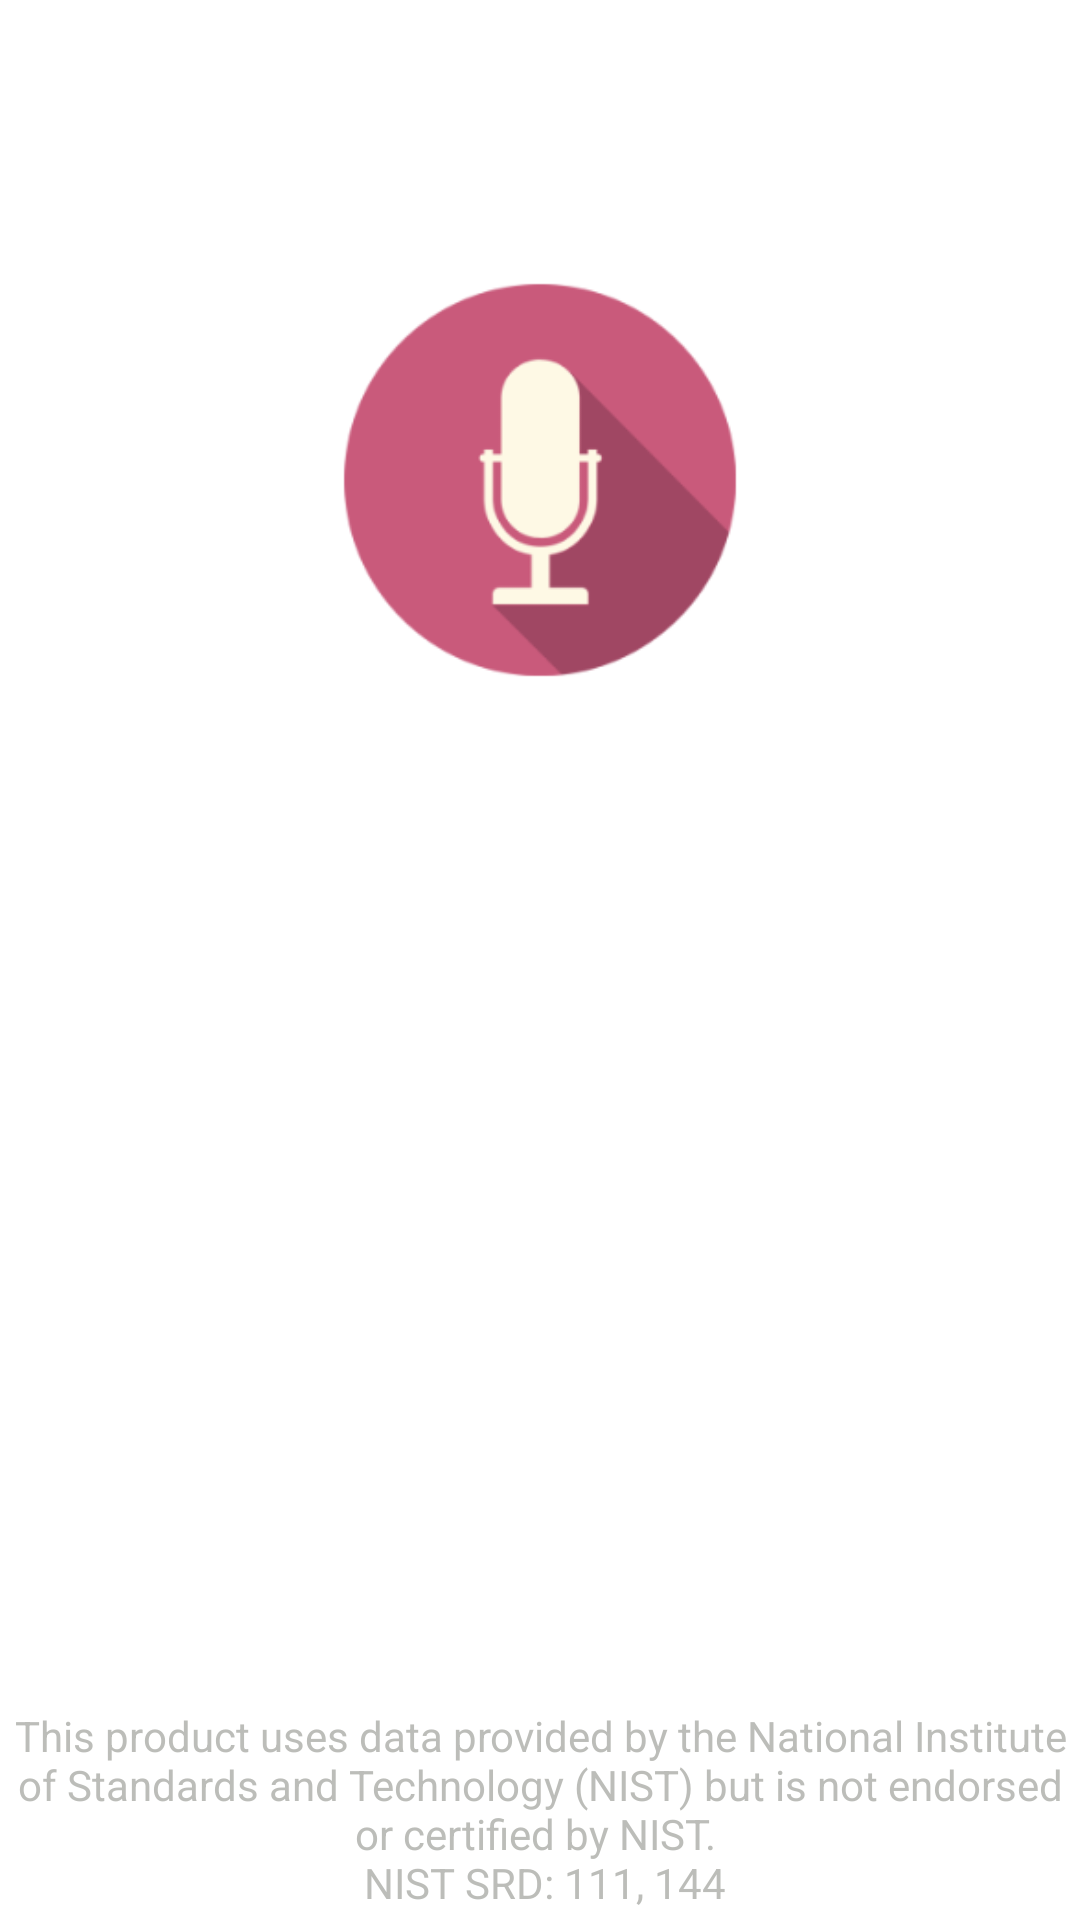

Write the Android layout XML for this screen, with the resource values it uses.
<!-- AndroidManifest.xml: application theme AppTheme -->
<!-- res/layout/fragment_search.xml -->
<?xml version="1.0" encoding="utf-8"?>
<RelativeLayout xmlns:android="http://schemas.android.com/apk/res/android"
                android:layout_width="match_parent"
                android:layout_height="match_parent"
                android:background="@android:color/white"
                android:padding="@dimen/activity_horizontal_margin">

    <ImageButton
        android:id="@+id/voice_button"
        android:layout_width="160dp"
        android:layout_height="160dp"
        android:layout_centerHorizontal="true"
        android:layout_marginTop="80dp"
        android:background="@drawable/ic_microphone_icon"
        android:contentDescription="@string/voice_input_description"/>

    <SearchView
        android:id="@+id/search"
        android:layout_width="fill_parent"
        android:layout_height="50dp"
        android:layout_below="@id/voice_button"
        android:layout_marginTop="36dp"
        android:gravity="center"
        android:queryHint="@string/speech_prompt"/>

    <TextView
        android:layout_width="match_parent"
        android:layout_height="wrap_content"
        android:layout_alignParentBottom="true"
        android:gravity="center"
        android:padding="3dp"
        android:text="@string/nist_info"
        android:textColor="#8a84857e"/>
</RelativeLayout>
<!-- resources referenced by this layout -->
<resources>
  <!-- drawable ic_microphone_icon: png bitmap (drawable-hdpi, 6040 bytes) -->
  <string name="nist_info">This product uses data provided by the National Institute of Standards and Technology (NIST) but is not endorsed or certified by NIST. \n NIST SRD: 111, 144</string>
  <string name="speech_prompt">What are you looking for?</string>
  <string name="voice_input_description">Voice Input</string>
  <style name="AppTheme" parent="@android:style/Theme.Holo.NoActionBar.Fullscreen">
          <item name="cpbStyle">@style/CircularThemeProgressBar</item>
      </style>
  <style name="CircularThemeProgressBar" parent="android:Widget.Holo.ProgressBar">
          <item name="cpb_color">@color/cpb_default_color</item>
          <item name="cpb_stroke_width">@dimen/cpb_default_stroke_width</item>
          <item name="cpb_min_sweep_angle">@integer/cpb_default_min_sweep_angle</item>
          <item name="cpb_max_sweep_angle">@integer/cpb_default_max_sweep_angle</item>
          <item name="cpb_sweep_speed">@string/cpb_default_sweep_speed</item>
          <item name="cpb_rotation_speed">@string/cpb_default_rotation_speed</item>
      </style>
</resources>
